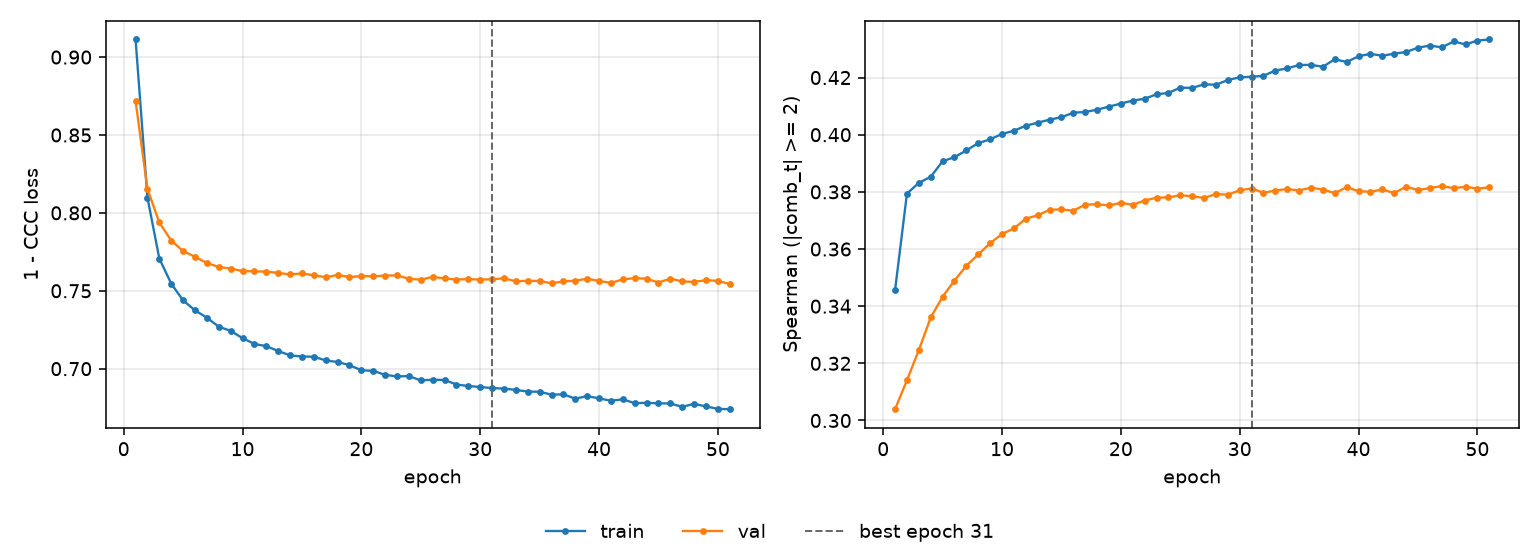

Data behind this chart, as committed beside it:
epoch, tr_loss, vl_loss, tr_sp, vl_sp, is_best
1, 0.9113, 0.8719, 0.3456, 0.3039, False
2, 0.8098, 0.8153, 0.3794, 0.3141, False
3, 0.7706, 0.7939, 0.3831, 0.3246, False
4, 0.7546, 0.7822, 0.3853, 0.3361, False
5, 0.7438, 0.7755, 0.3907, 0.3433, False
6, 0.7374, 0.7718, 0.3922, 0.3489, False
7, 0.7327, 0.7678, 0.3945, 0.3541, False
8, 0.727, 0.7653, 0.3971, 0.3581, False
9, 0.7242, 0.7642, 0.3984, 0.362, False
10, 0.7196, 0.7626, 0.4003, 0.3652, False
11, 0.7159, 0.7625, 0.4014, 0.3672, False
12, 0.7145, 0.7623, 0.4031, 0.3706, False
13, 0.7113, 0.7615, 0.4042, 0.3718, False
14, 0.7085, 0.7605, 0.4053, 0.3737, False
15, 0.7078, 0.7611, 0.4061, 0.3739, False
16, 0.7077, 0.7599, 0.4077, 0.3734, False
17, 0.7053, 0.7587, 0.4079, 0.3755, False
18, 0.7043, 0.7601, 0.4088, 0.3757, False
19, 0.7022, 0.7588, 0.4098, 0.3753, False
20, 0.699, 0.7594, 0.4109, 0.3761, False
21, 0.6986, 0.7593, 0.4119, 0.3755, False
22, 0.696, 0.7598, 0.4126, 0.377, False
23, 0.695, 0.7598, 0.4141, 0.378, False
24, 0.6952, 0.7577, 0.4146, 0.3781, False
25, 0.6924, 0.7571, 0.4165, 0.3788, False
26, 0.6929, 0.7589, 0.4164, 0.3785, False
27, 0.6927, 0.7579, 0.4176, 0.3778, False
28, 0.6898, 0.7572, 0.4175, 0.3792, False
29, 0.6889, 0.7575, 0.4191, 0.379, False
30, 0.6882, 0.7572, 0.4201, 0.3805, False
31, 0.6875, 0.7573, 0.4203, 0.3812, True
32, 0.6872, 0.758, 0.4206, 0.3797, False
33, 0.6864, 0.7561, 0.4225, 0.3805, False
34, 0.6853, 0.7564, 0.4232, 0.381, False
35, 0.6852, 0.7563, 0.4244, 0.3805, False
36, 0.6833, 0.7548, 0.4244, 0.3815, False
37, 0.6835, 0.756, 0.4238, 0.3808, False
38, 0.6808, 0.7565, 0.4264, 0.3796, False
39, 0.6824, 0.7577, 0.4254, 0.3816, False
40, 0.6809, 0.7563, 0.4275, 0.3802, False
41, 0.6794, 0.755, 0.4283, 0.38, False
42, 0.6803, 0.7573, 0.4276, 0.3808, False
43, 0.6778, 0.7581, 0.4284, 0.3796, False
44, 0.6781, 0.7577, 0.4289, 0.3818, False
45, 0.6778, 0.7553, 0.4304, 0.3806, False
46, 0.6777, 0.7578, 0.4312, 0.3813, False
47, 0.6755, 0.756, 0.4306, 0.382, False
48, 0.6774, 0.7557, 0.4326, 0.3813, False
49, 0.6757, 0.7568, 0.4316, 0.3818, False
50, 0.6742, 0.7563, 0.4329, 0.3811, False
51, 0.674, 0.7543, 0.4333, 0.3816, False
